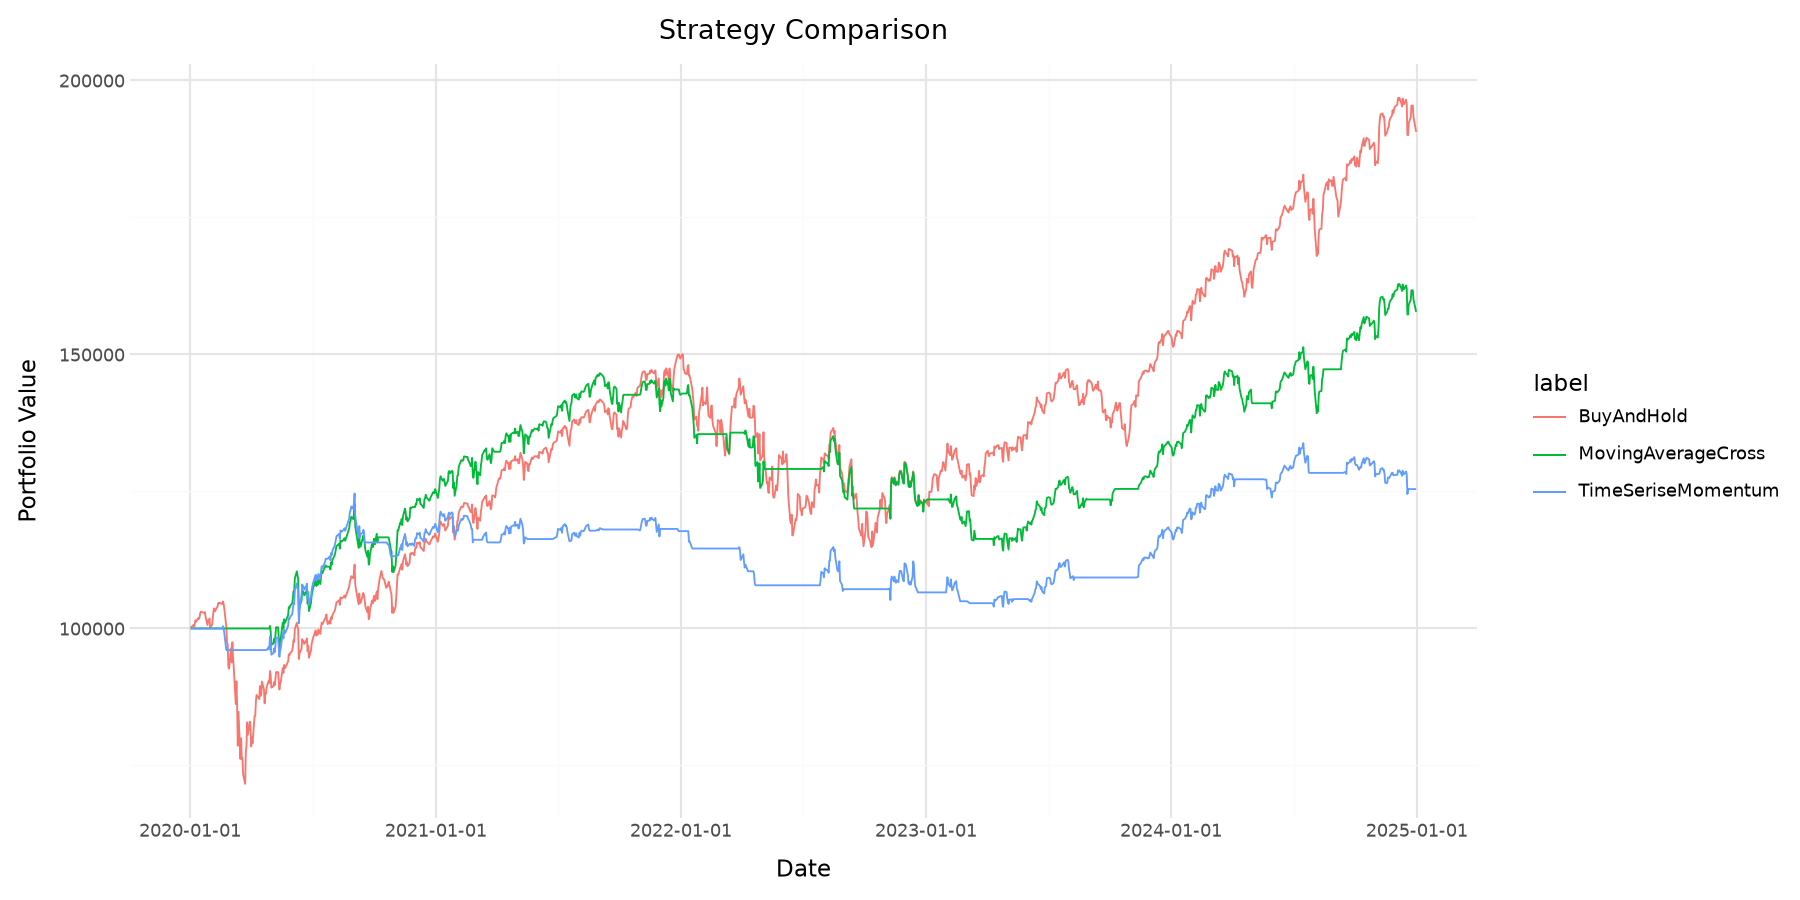

The file beside this chart, header and first rows:
, ticker, strategy, start_year, end_year, final_value, sharpe, max_drawdown, annual_return, signal_history, fast, slow, lookback, threshold, target_percent
0, SPY, BuyAndHold, 2018, 2025, 190620, 0.8525, 31.71, 13.79, , , , , , 
1, SPY, MovingAverageCross, 2018, 2025, 157780, 0.7101, 22.09, 9.565, , 30.0, 35.0, , , 
2, SPY, TimeSeriseMomentum, 2018, 2025, 125432, 0.4179, 16.6, 4.644, [0.03917198527673671, 0.0444399074452157…, , , 30.0, 0.03, 0.95
